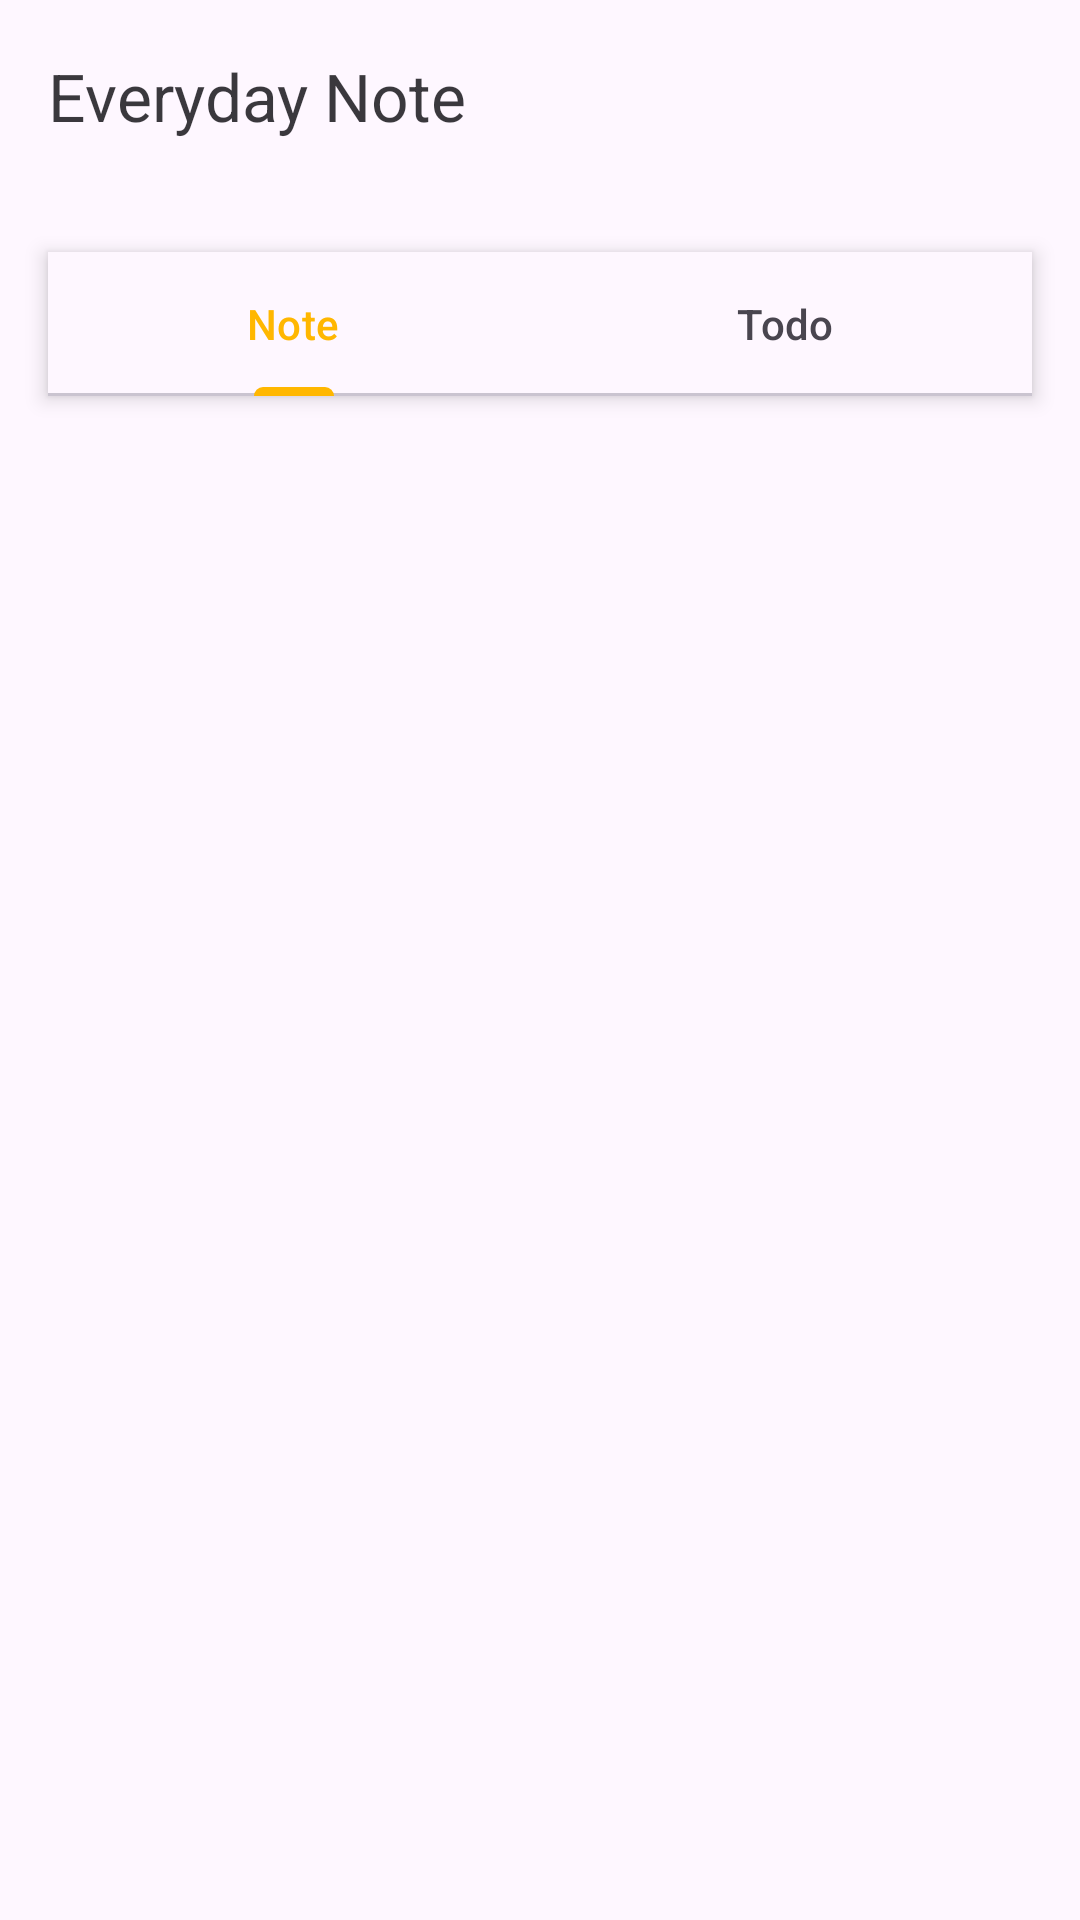

Write the Android layout XML for this screen, with the resource values it uses.
<!-- AndroidManifest.xml: application theme Theme.EverydayNote -->
<!-- res/layout/activity_main.xml -->
<?xml version="1.0" encoding="utf-8"?>
<LinearLayout xmlns:android="http://schemas.android.com/apk/res/android"
    xmlns:app="http://schemas.android.com/apk/res-auto"
    xmlns:tools="http://schemas.android.com/tools"
    android:orientation="vertical"
    android:layout_width="match_parent"
    android:layout_height="match_parent"
    tools:context=".MainActivity">


    <com.google.android.material.appbar.MaterialToolbar android:id="@+id/toolbar"
        android:layout_width="match_parent"
        android:layout_height="wrap_content"
        app:titleTextColor="@color/material_on_surface_emphasis_high_type"
        app:title="Everyday Note"
        app:theme="@style/AppTheme.AppBarOverlay"/>


    <com.google.android.material.tabs.TabLayout
        android:id="@+id/tablayout"
        android:layout_width="match_parent"
        android:layout_height="wrap_content"
        android:layout_marginTop="20dp"
        android:elevation="4dp"
        android:layout_marginHorizontal="16dp">

        <com.google.android.material.tabs.TabItem
            android:layout_width="wrap_content"
            android:layout_height="wrap_content"
            android:text="Note"
            />

        <com.google.android.material.tabs.TabItem
            android:layout_width="wrap_content"
            android:layout_height="wrap_content"
            android:text="Todo"
            />

    </com.google.android.material.tabs.TabLayout>

    <androidx.viewpager2.widget.ViewPager2
        android:id="@+id/vp_note"
        android:layout_width="match_parent"
        android:layout_height="match_parent"
        android:layout_marginTop="16dp"
        android:layout_marginHorizontal="16dp"/>

</LinearLayout>
<!-- resources referenced by this layout -->
<resources>
  <style name="AppTheme.AppBarOverlay" parent="ThemeOverlay.AppCompat.Dark.ActionBar">
          <item name="android:fontFamily">@font/modak</item>
          /// change your font
      </style>
  <style name="Theme.EverydayNote" parent="Theme.Material3.DayNight.NoActionBar">
          
          <item name="colorPrimary">#FFB700</item>
          <item name="colorPrimaryVariant">#FFB700</item>
          <item name="colorOnPrimary">@color/white</item>
          
          <item name="colorSecondary">@color/teal_200</item>
          <item name="colorSecondaryVariant">@color/teal_700</item>
          <item name="colorOnSecondary">@color/black</item>
          
          <item name="android:statusBarColor" tools:targetApi="l">?attr/colorPrimaryVariant</item>
          
      </style>
  <!-- not gathered from this repository: default colours our renderer supplied (Android Studio template values) -->
  <color name="teal_200">#FF03DAC5</color>
  <color name="teal_700">#FF018786</color>
  <color name="black">#FF000000</color>
  <color name="white">#FFFFFFFF</color>
</resources>
